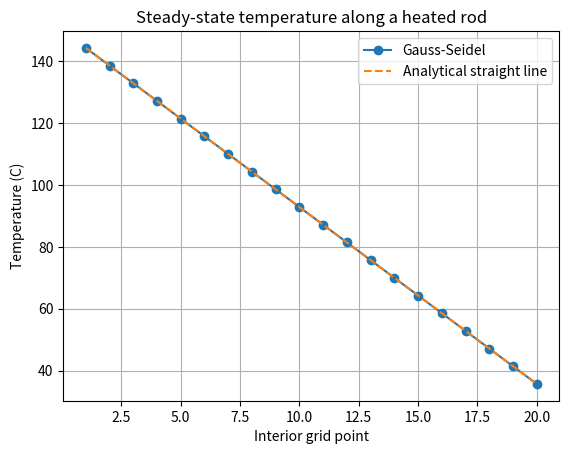

Generate this figure with matplotlib:
"""Task 8 extension: (A) change boundaries & tolerance, (B) heat conduction in a 20-point rod."""
import os
import numpy as np
import matplotlib.pyplot as plt

def jacobi(A, b, tol, max_iter=20000):
    D = np.diag(A); R = A - np.diagflat(D); x = np.zeros_like(b)
    for k in range(1, max_iter + 1):
        xn = (b - R @ x) / D
        if np.linalg.norm(xn - x, np.inf) < tol:
            return xn, k
        x = xn
    return x, max_iter

def gauss_seidel(A, b, tol, max_iter=20000):
    x = np.zeros_like(b)
    for k in range(1, max_iter + 1):
        old = x.copy()
        for i in range(len(b)):
            x[i] = (b[i] - A[i, :i] @ x[:i] - A[i, i+1:] @ old[i+1:]) / A[i, i]
        if np.linalg.norm(x - old, np.inf) < tol:
            return x, k
    return x, max_iter

def rod_system(n, left, right):
    A = 2 * np.eye(n) - np.eye(n, k=1) - np.eye(n, k=-1)
    b = np.zeros(n); b[0] = left; b[-1] = right
    return A, b

print("=== PART A: change boundary temperatures (80 C, 30 C) and tolerance ===")
A, b = rod_system(5, 80.0, 30.0)
for tol in (1e-4, 1e-8):
    xj, kj = jacobi(A, b, tol); xg, kg = gauss_seidel(A, b, tol)
    print(f"tol={tol:.0e}: Jacobi {kj} its, Gauss-Seidel {kg} its, GS temps={np.round(xg, 3)}")
print("Direct solution:", np.round(np.linalg.solve(A, b), 3))

print("\n=== PART B: metal rod, 20 interior points, ends held at 150 C and 30 C ===")
n = 20
A, b = rod_system(n, 150.0, 30.0)
xj, kj = jacobi(A, b, 1e-6); xg, kg = gauss_seidel(A, b, 1e-6)
print(f"Jacobi iterations: {kj}; Gauss-Seidel iterations: {kg}")
print("Temperature at middle point (GS):", round(xg[n // 2], 3), "C")
print("Max difference from direct solution:", f"{np.max(np.abs(xg - np.linalg.solve(A, b))):.2e}")
pos = np.arange(1, n + 1)
plt.plot(pos, xg, "o-", label="Gauss-Seidel")
plt.plot(pos, 150 - (150 - 30) * pos / (n + 1), "--", label="Analytical straight line")
plt.xlabel("Interior grid point"); plt.ylabel("Temperature (C)")
plt.title("Steady-state temperature along a heated rod"); plt.legend(); plt.grid(True)
os.makedirs("images", exist_ok=True)
plt.savefig("images/task_08_rod_extension.png", dpi=150, bbox_inches="tight")
